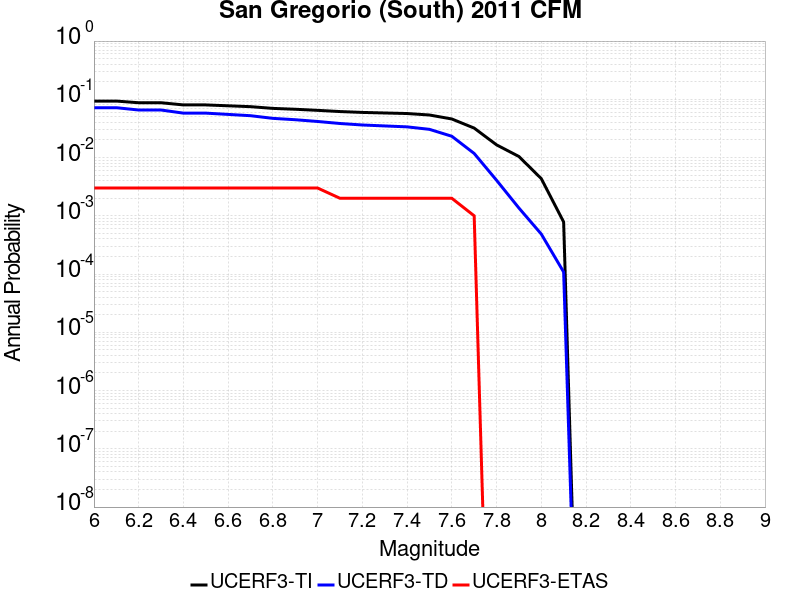

Data behind this chart, as committed beside it:
Magnitude, UCERF3-TI Prob, UCERF3-TD Prob, UCERF3-ETAS Prob
6.0, 0.0933, 0.0718, 0.003
6.1, 0.0933, 0.0718, 0.003
6.2, 0.08731, 0.0655, 0.003
6.3, 0.08731, 0.0655, 0.003
6.4, 0.08012, 0.05791, 0.003
6.5, 0.08012, 0.05791, 0.003
6.6, 0.07742, 0.05507, 0.003
6.7, 0.0748, 0.05232, 0.003
6.8, 0.06984, 0.0471, 0.003
6.9, 0.06749, 0.04463, 0.003
7.0, 0.06464, 0.04163, 0.003
7.1, 0.06163, 0.03844, 0.002
7.2, 0.05956, 0.03624, 0.002
7.3, 0.05826, 0.03491, 0.002
7.4, 0.05702, 0.03366, 0.002
7.5, 0.05379, 0.03051, 0.002
7.6, 0.04597, 0.02321, 0.002
7.7, 0.03205, 0.01176, 0.001
7.8, 0.01653, 0.004078, 0.0
7.9, 0.01043, 0.001361, 0.0
8.0, 0.004349, 4.8629186E-4, 0.0
8.1, 7.841067E-4, 1.0842247E-4, 0.0
